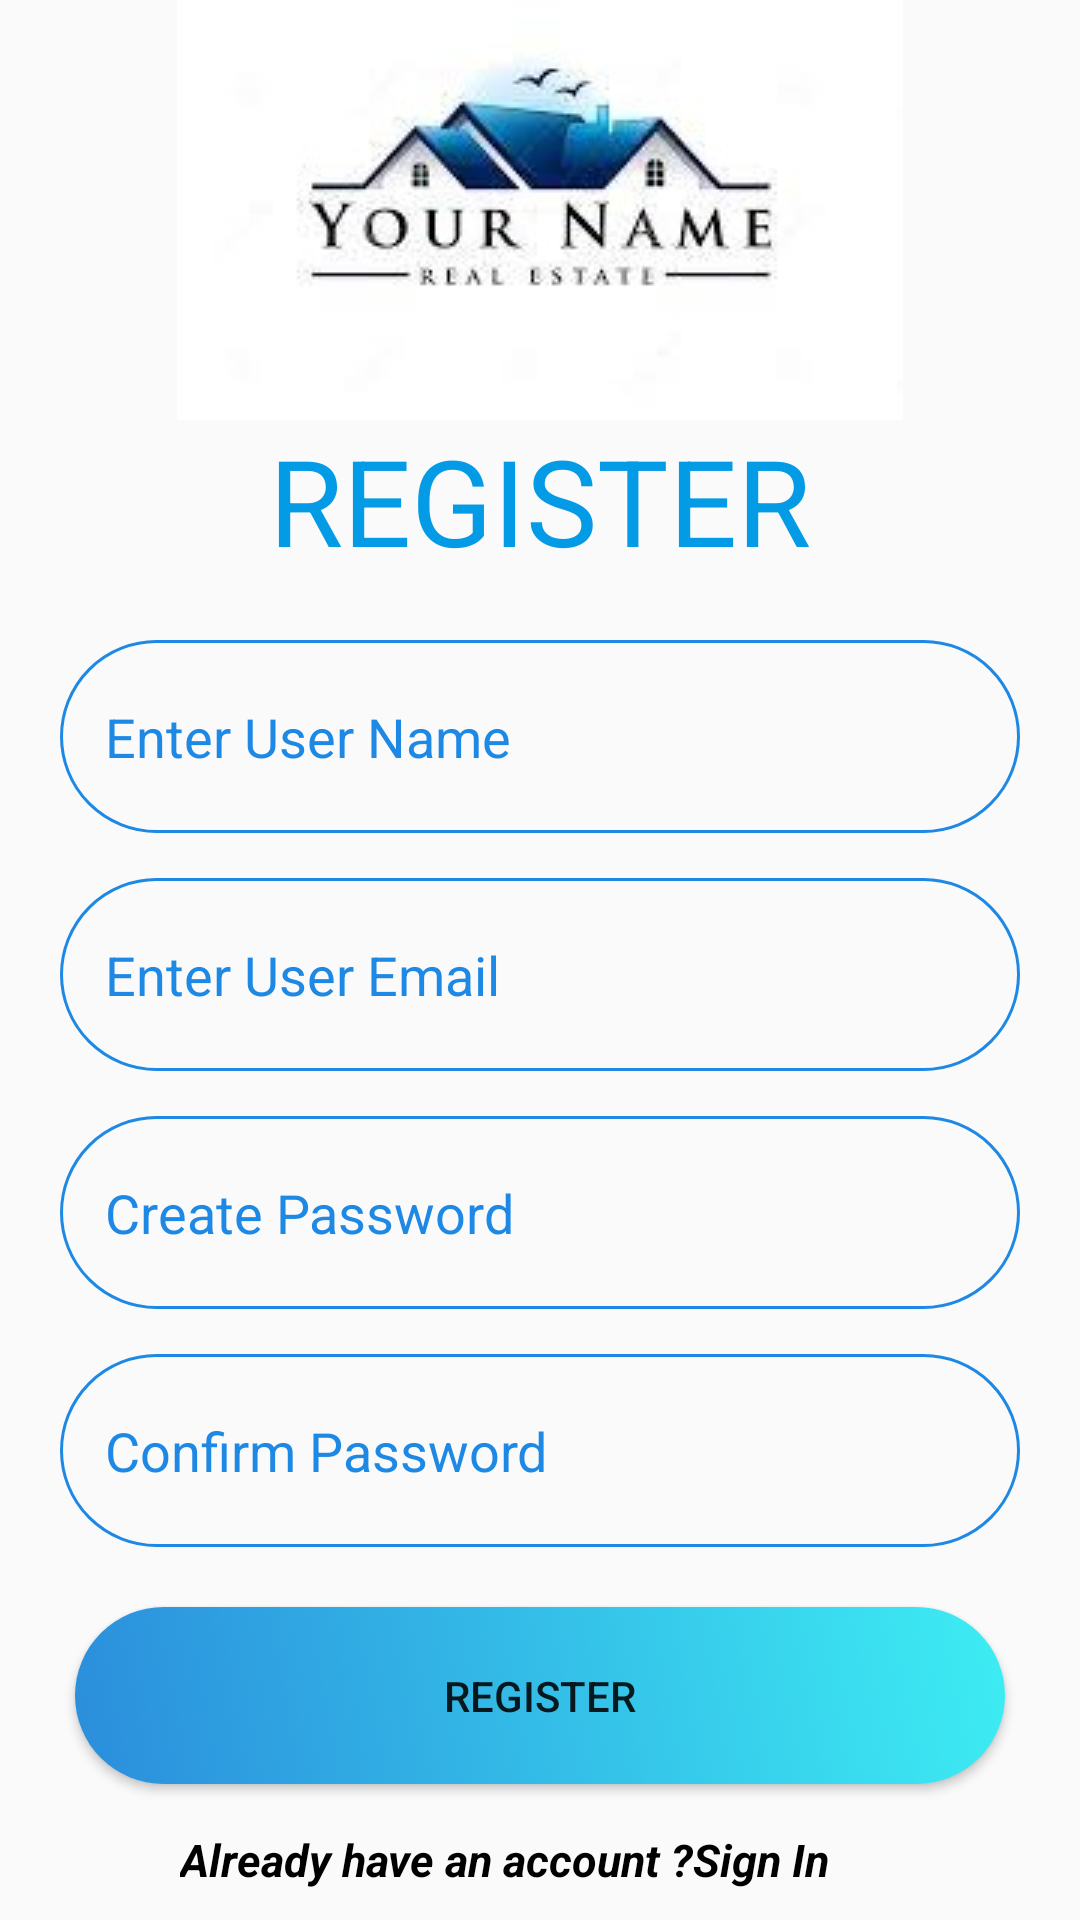

Reconstruct the res/layout file that produces this screen, plus the resources it refers to.
<!-- AndroidManifest.xml: application theme Theme.ConsolatasAppartments -->
<!-- res/layout/activity_registerform.xml -->
<?xml version="1.0" encoding="utf-8"?>
<LinearLayout
    android:background="@drawable/whiteimage"
    android:orientation="vertical"
    xmlns:android="http://schemas.android.com/apk/res/android"
    xmlns:app="http://schemas.android.com/apk/res-auto"
    xmlns:tools="http://schemas.android.com/tools"
    android:layout_width="match_parent"
    android:layout_height="match_parent"
    tools:context=".Registerform">


    <LinearLayout
        android:layout_width="match_parent"
        android:layout_height="match_parent"
        android:orientation="vertical">

        <ImageView
            android:id="@+id/imageView3"
            android:layout_width="match_parent"
            android:layout_height="wrap_content"
            app:srcCompat="@drawable/mydownloadimage2" />

        <TextView
            android:layout_marginLeft="40dp"
            android:layout_marginRight="40dp"
            android:textColor="#039BE5"
            android:textAlignment="center"
            android:id="@+id/textView3"
            android:layout_width="match_parent"
            android:layout_height="wrap_content"
            android:text="REGISTER"
            android:textSize="40dp"
            android:visibility="visible" />

        <EditText
            android:paddingLeft="15dp"
            android:paddingTop="20dp"
            android:paddingBottom="20dp"
            android:layout_marginTop="20dp"
            android:layout_marginRight="20dp"
            android:layout_marginLeft="20dp"
            android:background="@drawable/bg_button"
            android:textColorHint="#1E88E5"
            android:id="@+id/mBtnUserName"
            android:layout_width="match_parent"
            android:layout_height="wrap_content"
            android:ems="10"
            android:hint="Enter User Name"
            android:inputType="textPersonName"
            android:textColor="@color/black" />

        <EditText
            android:paddingLeft="15dp"
            android:paddingTop="20dp"
            android:paddingBottom="20dp"
            android:layout_marginRight="20dp"
            android:layout_marginLeft="20dp"
            android:layout_marginTop="15dp"
            android:background="@drawable/bg_button"
            android:textColorHint="#1E88E5"
            android:id="@+id/mBtnEmail"
            android:layout_width="match_parent"
            android:layout_height="wrap_content"
            android:ems="10"
            android:hint="Enter User Email"
            android:inputType="textPersonName"
            android:textColor="@color/black" />

        <EditText
            android:paddingLeft="15dp"
            android:layout_marginRight="20dp"
            android:layout_marginLeft="20dp"
            android:layout_marginTop="15dp"
            android:background="@drawable/bg_button"
            android:password="true"
            android:paddingTop="20dp"
            android:paddingBottom="20dp"
            android:textColorHint="#1E88E5"
            android:id="@+id/mBtnCreatepass"
            android:layout_width="match_parent"
            android:layout_height="wrap_content"
            android:ems="10"
            android:hint="Create Password"
            android:inputType="textPersonName"
            android:textColor="@color/black" />

        <EditText
            android:paddingLeft="15dp"
            android:paddingTop="20dp"
            android:paddingBottom="20dp"
            android:layout_marginRight="20dp"
           android:layout_marginLeft="20dp"
            android:layout_marginTop="15dp"
            android:background="@drawable/bg_button"
            android:password="true"
            android:id="@+id/mBtnConfirmpass"
            android:layout_width="match_parent"
            android:layout_height="wrap_content"
            android:ems="10"
            android:hint="Confirm Password"
            android:inputType="textPersonName"
            android:textColor="@color/black"
            android:textColorHint="#1E88E5" />


        <LinearLayout
            android:layout_width="match_parent"
            android:layout_height="94dp"
            android:orientation="horizontal">


            <Button
                android:id="@+id/mBtnLogout"
                android:layout_width="341dp"
                android:layout_height="wrap_content"
                android:layout_marginLeft="25dp"
                android:layout_marginTop="20dp"
                android:layout_marginRight="25dp"
                android:layout_marginBottom="10dp"
                android:layout_weight="1"
                android:background="@drawable/borders"
                android:padding="20dp"
                android:text="REGISTER" />

        </LinearLayout>

        <TextView
            android:paddingLeft="60dp"
            android:textStyle="italic|bold"
            android:textSize="15dp"
            android:textColor="@color/black"
            android:id="@+id/mBtnAlready"
            android:layout_width="match_parent"
            android:layout_height="wrap_content"
            android:text="Already have an account ?Sign In" />
    </LinearLayout>


    </LinearLayout>
<!-- resources referenced by this layout -->
<resources>
  <color name="black">#000000</color>
  <!-- drawable bg_button (drawable) -->
  <?xml version="1.0" encoding="utf-8"?>
  <selector xmlns:android="http://schemas.android.com/apk/res/android">
  <item>
      <shape android:shape="rectangle">
  <corners android:radius="70dp">
  </corners>
          <stroke android:width="2.5px">
  
          </stroke>
          <stroke android:color="#1E88E5">
  
          </stroke>
      </shape>
  </item>
  </selector>
  <!-- drawable borders (drawable) -->
  <?xml version="1.0" encoding="utf-8"?>
  <selector xmlns:android="http://schemas.android.com/apk/res/android">
      <item>
          <shape android:shape="rectangle">
              <gradient android:angle="45" android:endColor="#3DEDF3" android:startColor="#2B8DDC"
                 ></gradient>
  
              <corners android:radius="70dp">
              </corners>
  
              <stroke ></stroke>
  
          </shape>
      </item>
  </selector>
  <!-- drawable mydownloadimage2: jpg bitmap (drawable, 28985 bytes) -->
  <style name="Theme.ConsolatasAppartments" parent="Theme.AppCompat.DayNight.NoActionBar">
          
          <item name="colorPrimary">@color/purple_500</item>
          <item name="colorPrimaryVariant">#000000</item>
          <item name="colorOnPrimary">@color/white</item>
          
          <item name="colorSecondary">@color/teal_200</item>
          <item name="colorSecondaryVariant">@color/teal_700</item>
          <item name="colorOnSecondary">@color/black</item>
          
          <item name="android:statusBarColor" tools:targetApi="l">#1E88E5</item>
          
      </style>
  <color name="purple_500">#FF6200EE</color>
  <color name="white">#FFFFFFFF</color>
  <color name="teal_200">#FF03DAC5</color>
  <color name="teal_700">#FF018786</color>
</resources>
